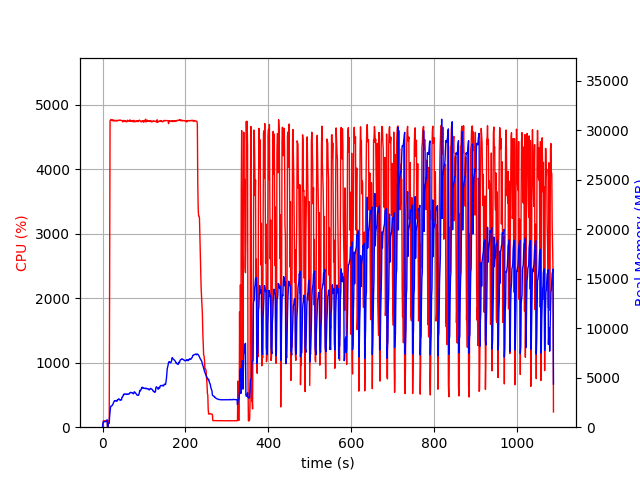

Source data for this figure (header and first rows):
elapsed_time, nproc, cpu, mem_real, mem_virtual
3.886222839355469e-05, 2, 0.0, 17.6, 882
1.005, 4, 7.9, 415.2, 4180
2.013, 4, 99.3, 551.8, 4316
3.02, 4, 100.2, 549, 4316
4.028, 4, 99.2, 547.8, 4316
5.036, 4, 99.2, 552.2, 4356
6.044, 4, 99.2, 554.8, 4356
7.052, 4, 100.3, 558.6, 4356
8.059, 4, 100.0, 587.3, 4356
9.069, 4, 99.0, 639.3, 4404
10.08, 4, 100.1, 693.3, 4460
11.09, 4, 99.0, 749.3, 4536
12.1, 1, 0.0, 3.23, 7.523
13.11, 2, 0.0, 217.6, 3624
14.12, 2, 100.0, 396.7, 4392
15.13, 2, 100.0, 382.7, 4392
16.14, 2, 100.1, 398.5, 4392
17.15, 2, 2687, 1137, 8442
18.17, 2, 4757, 1614, 8983
19.18, 2, 4762, 1985, 9383
20.2, 2, 4774, 2125, 9564
21.22, 2, 4769, 2148, 9603
22.24, 2, 4765, 2155, 9682
23.27, 2, 4759, 2192, 9742
24.29, 2, 4769, 2273, 9884
25.32, 2, 4752, 2342, 10007
26.34, 2, 4763, 2466, 10219
27.36, 2, 4763, 2544, 10316
28.39, 2, 4752, 2661, 10471
29.41, 2, 4760, 2677, 10503
30.44, 2, 4754, 2643, 10524
31.46, 2, 4754, 2687, 10584
32.49, 2, 4762, 2681, 10584
33.51, 2, 4760, 2653, 10600
34.53, 2, 4748, 2611, 10614
35.56, 2, 4760, 2750, 10731
36.58, 2, 4760, 2729, 10766
37.6, 2, 4757, 2807, 10898
38.62, 2, 4759, 2857, 10922
39.64, 2, 4765, 2850, 10922
40.66, 2, 4760, 2826, 10922
41.68, 2, 4759, 2748, 10922
42.71, 2, 4767, 2713, 10938
43.73, 2, 4760, 2751, 10938
44.75, 2, 4759, 2761, 11011
45.77, 2, 4758, 2746, 11075
46.8, 2, 4759, 3023, 11452
47.82, 2, 4754, 3031, 11501
48.84, 2, 4736, 3102, 11628
49.86, 2, 4747, 3238, 11798
50.89, 2, 4760, 3244, 11810
51.91, 2, 4746, 3363, 11900
52.94, 2, 4759, 3353, 11920
53.96, 2, 4750, 3347, 11992
54.99, 2, 4756, 3359, 12055
56.01, 2, 4753, 3326, 12079
57.03, 2, 4736, 3306, 12105
58.06, 2, 4741, 3310, 12135
59.08, 2, 4744, 3369, 12135
60.11, 2, 4763, 3334, 12151
... 1,013 more rows
